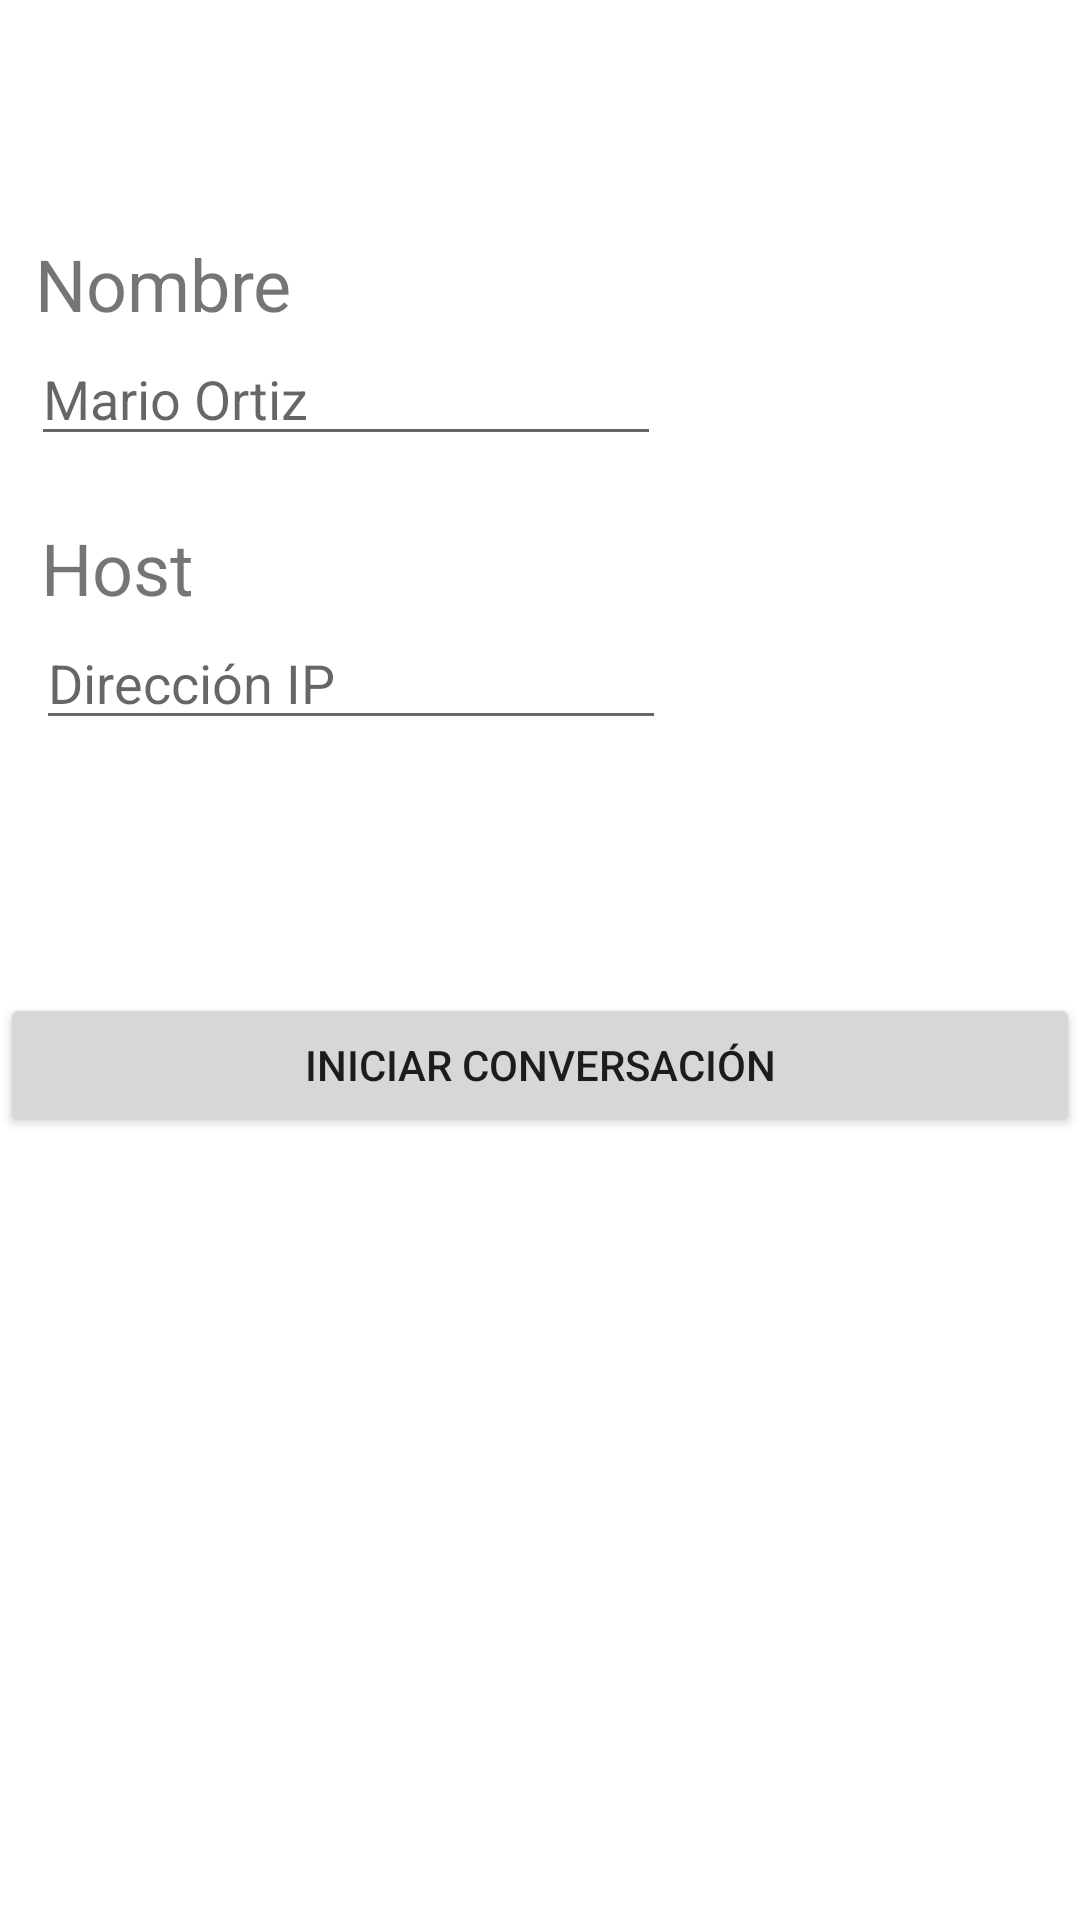

Layout XML and referenced resources for this Android screen:
<!-- AndroidManifest.xml: application theme Theme.MensajeriaSockets -->
<!-- res/layout/activity_inicio.xml -->
<?xml version="1.0" encoding="utf-8"?>
<androidx.constraintlayout.widget.ConstraintLayout xmlns:android="http://schemas.android.com/apk/res/android"
    xmlns:app="http://schemas.android.com/apk/res-auto"
    xmlns:tools="http://schemas.android.com/tools"
    android:layout_width="match_parent"
    android:layout_height="match_parent"
    tools:context=".InicioActivity">

    <EditText
        android:id="@+id/txtNombreInicio"
        android:layout_width="wrap_content"
        android:layout_height="wrap_content"
        android:ems="10"
        android:hint="Mario Ortiz"
        android:inputType="textPersonName"
        app:layout_constraintBottom_toTopOf="@+id/btnIniciar"
        app:layout_constraintEnd_toEndOf="parent"
        app:layout_constraintHorizontal_bias="0.069"
        app:layout_constraintStart_toStartOf="parent"
        app:layout_constraintTop_toTopOf="parent"
        app:layout_constraintVertical_bias="0.382" />

    <TextView
        android:id="@+id/tvNombre"
        android:layout_width="wrap_content"
        android:layout_height="wrap_content"
        android:text="Nombre"
        android:textSize="24sp"
        app:layout_constraintBottom_toTopOf="@+id/txtNombreInicio"
        app:layout_constraintEnd_toEndOf="parent"
        app:layout_constraintHorizontal_bias="0.043"
        app:layout_constraintStart_toStartOf="parent"
        app:layout_constraintTop_toTopOf="parent"
        app:layout_constraintVertical_bias="1.0" />

    <Button
        android:id="@+id/btnIniciar"
        android:layout_width="0dp"
        android:layout_height="wrap_content"
        android:text="Iniciar conversación"
        app:layout_constraintBottom_toBottomOf="parent"
        app:layout_constraintEnd_toEndOf="parent"
        app:layout_constraintHorizontal_bias="0.497"
        app:layout_constraintStart_toStartOf="parent"
        app:layout_constraintTop_toTopOf="parent"
        app:layout_constraintVertical_bias="0.559" />

    <EditText
        android:id="@+id/txtHost"
        android:layout_width="wrap_content"
        android:layout_height="wrap_content"
        android:ems="10"
        android:hint="Dirección IP"
        android:inputType="textPersonName"
        app:layout_constraintBottom_toTopOf="@+id/btnIniciar"
        app:layout_constraintEnd_toEndOf="parent"
        app:layout_constraintHorizontal_bias="0.079"
        app:layout_constraintStart_toStartOf="parent"
        app:layout_constraintTop_toTopOf="parent"
        app:layout_constraintVertical_bias="0.709" />

    <TextView
        android:id="@+id/tvHost"
        android:layout_width="wrap_content"
        android:layout_height="wrap_content"
        android:text="Host"
        android:textSize="24sp"
        app:layout_constraintBottom_toTopOf="@+id/txtHost"
        app:layout_constraintEnd_toEndOf="parent"
        app:layout_constraintHorizontal_bias="0.044"
        app:layout_constraintStart_toStartOf="parent"
        app:layout_constraintTop_toTopOf="parent"
        app:layout_constraintVertical_bias="1.0" />
</androidx.constraintlayout.widget.ConstraintLayout>
<!-- resources referenced by this layout -->
<resources>
  <style name="Theme.MensajeriaSockets" parent="Theme.MaterialComponents.DayNight.DarkActionBar">
          
          <item name="colorPrimary">@color/purple_500</item>
          <item name="colorPrimaryVariant">@color/purple_700</item>
          <item name="colorOnPrimary">@color/white</item>
          
          <item name="colorSecondary">@color/teal_200</item>
          <item name="colorSecondaryVariant">@color/teal_700</item>
          <item name="colorOnSecondary">@color/black</item>
          
          <item name="android:statusBarColor">?attr/colorPrimaryVariant</item>
          
      </style>
  <color name="purple_500">#FF6200EE</color>
  <color name="purple_700">#FF3700B3</color>
  <color name="white">#FFFFFFFF</color>
  <color name="teal_200">#FF03DAC5</color>
  <color name="teal_700">#FF018786</color>
  <color name="black">#FF000000</color>
</resources>
